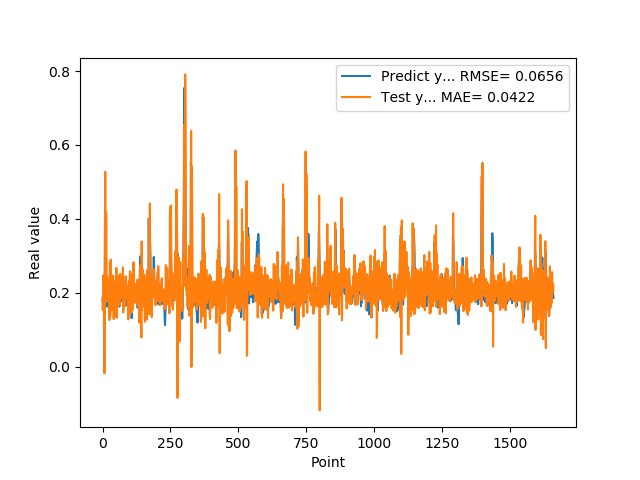

The file beside this chart, header and first rows:
1.769561022520000082e-01, 1.875437351195908819e-01
1.810430586339999981e-01, 1.530688350848668222e-01
1.955727785830000398e-01, 1.878327214934761291e-01
1.954265981910000005e-01, 2.473765363526466421e-01
2.004670947789999880e-01, 1.982527043429546942e-01
2.029463946819999587e-01, 1.822010186588338687e-01
0.000000000000000000e+00, 1.969863244230188881e-01
1.862521618600000151e-01, -1.821919633299434391e-02
1.862153261900000301e-01, 1.547366603932969487e-01
4.038094580169999670e-01, 2.783361434559955550e-01
4.118085205549999461e-01, 5.274976858984310457e-01
3.743042349819999948e-01, 2.751581345850386273e-01
3.571429848669999685e-01, 1.968745234404848665e-01
2.572054266930000055e-01, 4.182502299675610602e-01
2.409307956699999753e-01, 3.987452863466523501e-01
2.253161966800000249e-01, 2.242217397778244747e-01
1.935185044999999937e-01, 1.764706221694295196e-01
1.787700653079999924e-01, 2.107792514218572999e-01
1.622045934200000150e-01, 2.417916848967288646e-01
1.761920750140000269e-01, 1.813153460642279446e-01
1.883655935530000325e-01, 1.940594172837364351e-01
1.861467957499999548e-01, 2.175181986512369769e-01
1.954913884399999968e-01, 1.811264983781362414e-01
1.954011768099999935e-01, 2.018435634752318020e-01
1.660518944260000185e-01, 2.028009045762463880e-01
1.907722949980000249e-01, 1.259979822018079954e-01
2.156041562559999625e-01, 2.261858537904366251e-01
1.898660957809999716e-01, 2.815547747006379997e-01
1.770474612709999895e-01, 1.344737628931854667e-01
2.001174986360000074e-01, 1.476328924762184969e-01
1.948629021640000125e-01, 2.896649369869723212e-01
1.922753006219999894e-01, 2.002426921470306098e-01
1.779100298880000042e-01, 1.537128735639492483e-01
1.810636967419999854e-01, 1.782457572981872851e-01
1.680064052340000114e-01, 1.880598315559122158e-01
1.635809391740000174e-01, 1.642694652263498312e-01
1.706920862200000111e-01, 1.893036822779300410e-01
1.916799396280000345e-01, 2.465912168163537088e-01
2.085516005749999957e-01, 2.115315406837487977e-01
2.058236002919999752e-01, 2.437877231754209673e-01
1.828240007160000513e-01, 2.020225649341290119e-01
1.857409924269999846e-01, 1.285589470519574173e-01
1.775099337099999841e-01, 1.732040483986039825e-01
1.752161234619999952e-01, 1.858847546161355446e-01
1.971126049759999999e-01, 1.938914743621100722e-01
1.845117062330000057e-01, 2.289295249605659832e-01
1.984785944219999987e-01, 2.002919671730408746e-01
2.143009155989999692e-01, 2.210567554838693827e-01
1.841159015890000139e-01, 2.322175859002958975e-01
2.104043960570000094e-01, 1.338530775020262409e-01
2.032361328599999739e-01, 2.308793490459722653e-01
2.088565975429999833e-01, 2.671785447338418384e-01
1.960448026660000231e-01, 1.840529083748470296e-01
1.900728046889999523e-01, 1.318108570313449857e-01
1.658952832220000062e-01, 1.762472163324781405e-01
1.872539073229999851e-01, 1.965087881118256496e-01
1.852532625200000171e-01, 2.078815119485138418e-01
1.799222826959999966e-01, 2.184181412240802367e-01
2.012764066460000223e-01, 2.162902229718977332e-01
1.978618204589999985e-01, 2.460518765848901113e-01
1.950792670250000027e-01, 1.786601271184271034e-01
... 1,599 more rows
